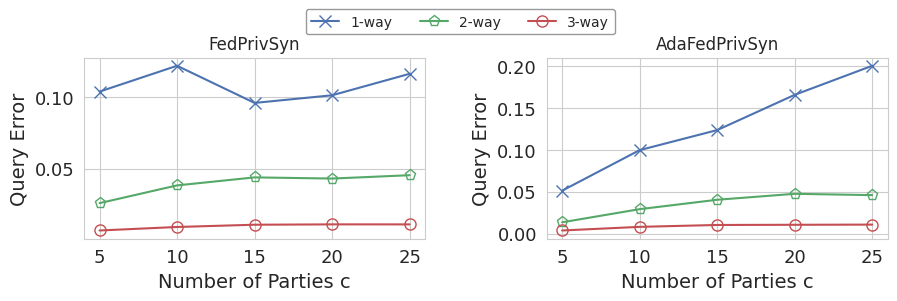

This chart was generated by the following Python code: (Note: this script raises an exception after producing the figure.)
#!/usr/bin/env python
# -*- coding:utf-8 -*-
import matplotlib.pyplot as plt
import seaborn as sns

#plt.style.use("seaborn-whitegrid")
sns.set_style("whitegrid")
# -------------------------------------------------------
color_list = sns.color_palette("deep", 8)
fig = plt.figure(figsize=(9, 3))

#--------Fedprivsyn----------

y005_ndcg = [0.104062644, 0.122228517, 0.096117662, 0.101490916, 0.11659348]
y1_ndcg = [0.02569891, 0.038170172, 0.043800757, 0.042973591, 0.045326987]
y25_ndcg = [0.006484825, 0.008944112, 0.010529249, 0.0107809, 0.010766109]

# #--------Fedprivsyn_adv--------------
y005_re = [0.0511605, 0.09959046, 0.123498541, 0.165604688, 0.200328062]
y1_re = [0.013404985, 0.029103741, 0.040323814, 0.047434106, 0.045864988]
y25_re = [0.003640156, 0.007973694, 0.010220533, 0.010444393, 0.010664927]

eps_list = [5, 10, 15, 20, 25]

#--------------Fedprivsyn-------------------
ax1 = plt.subplot(1, 2, 1)
ax1.set_ylabel("Query Error", fontsize=14)
# ax.set_ylabel("RE", fontsize=14)
ax1.set_xlabel('Number of Parties c', fontsize=14)
ax1.set_xticks(eps_list)
ax1.tick_params(axis="both", labelsize=13)
ax1.set_title('FedPrivSyn')

l1 = ax1.plot(eps_list,
              y005_ndcg,
              label="1-way",
              color=color_list[0],
              linestyle="-",
              marker="x",
              markersize=8,
              markerfacecolor='none')

l2 = ax1.plot(eps_list,
              y1_ndcg,
              label="2-way",
              color=color_list[2],
              linestyle="-",
              marker="p",
              markersize=8,
              markerfacecolor='none')

l3 = ax1.plot(eps_list,
              y25_ndcg,
              label="3-way",
              color=color_list[3],
              linestyle="-",
              marker="o",
              markersize=8,
              markerfacecolor='none')


#--------------Fedprivsyn_adv------------------
ax2 = plt.subplot(1, 2, 2)
ax2.set_ylabel("Query Error", fontsize=14)
# ax.set_ylabel("RE", fontsize=14)
ax2.set_xlabel('Number of Parties c', fontsize=14)
ax2.set_xticks(eps_list)
ax2.tick_params(axis="both", labelsize=13)
ax2.set_title('AdaFedPrivSyn')

l1 = ax2.plot(eps_list,
              y005_re,
              label="1-way",
              color=color_list[0],
              linestyle="-",
              marker="x",
              markersize=8,
              markerfacecolor='none')

l2 = ax2.plot(eps_list,
              y1_re,
              label="2-way",
              color=color_list[2],
              linestyle="-",
              marker="p",
              markersize=8,
              markerfacecolor='none')

l3 = ax2.plot(eps_list,
              y25_re,
              label="3-way",
              color=color_list[3],
              linestyle="-",
              marker="o",
              markersize=8,
              markerfacecolor='none')


legend_list = ['1-way', '2-way', '3-way']
fig.legend([l1, l2, l3], labels=legend_list, loc='upper center', bbox_to_anchor=(0.5, 0.94),
           ncol=6, prop={'size': 10}, frameon=True, edgecolor='gray')
fig.tight_layout()
fig.subplots_adjust(left=0.082, bottom=0.152, right=0.975, top=0.756, wspace=0.356, hspace=0.2)

plt.show()
fig.savefig('D:/Fed_Privsyn/Tabular-Data-Synthesis-Framework/draw_scripts/fig/vary_c.pdf')